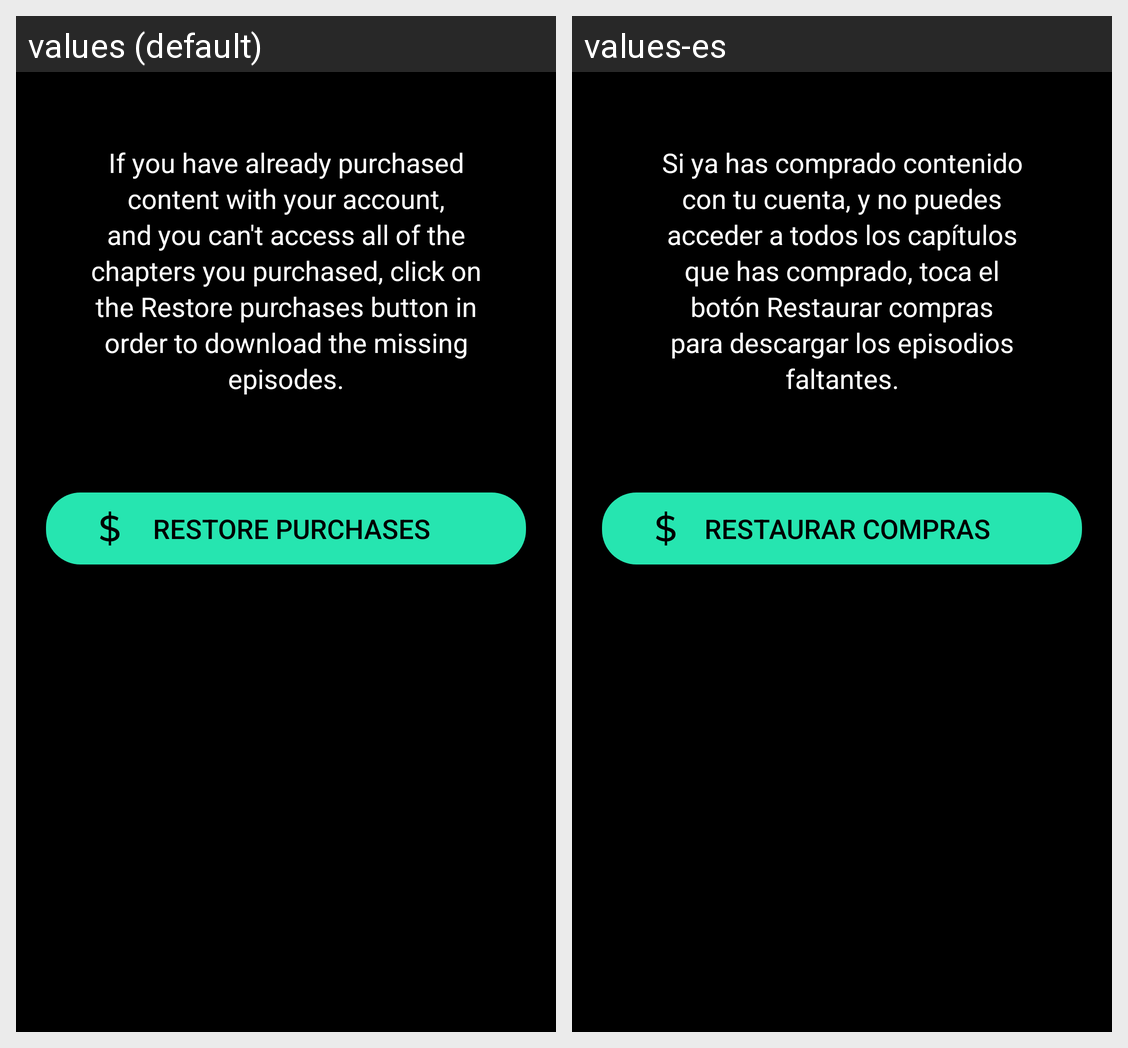

Strings drawn on this Android screen and how each of the app's shown locales translates them:
Android screen res/layout/fragment_purchases.xml rendered under 2 locales, left to right: values (default), values-es. Device: Nexus 5 (rendered at 1080×1920; each locale shown at half size, 540×960, under a caption strip naming it); theme AppTheme.NoActionBar.
Strings drawn on this screen, with the default value and each locale's value (text and hints the layout hard-codes, and strings that could not be matched under every locale, appear in the picture but are not listed):

restore_purchases_description
  values: If you have already purchased content with your account, and you can't access all of the chapters you purchased, click on the Restore purchases button in order to download the missing episodes.
  values-es: Si ya has comprado contenido con tu cuenta, y no puedes acceder a todos los capítulos que has comprado, toca el botón Restaurar compras para descargar los episodios faltantes.

restore_purchases
  values: Restore purchases
  values-es: Restaurar compras
